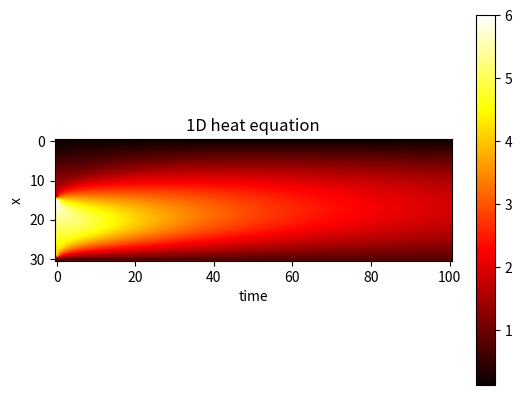

Python code for this plot:
#!/usr/bin/python3

# 1D heat/diffusion equation

import math
import numpy as np
import matplotlib.pyplot as plt


D, Nx, Nt, L, T = 1.0, 30, 300, 1.0, 0.1

t = np.linspace(0, T, num=Nt+1, dtype=float)
x = np.linspace(0, L, num=Nx+1, dtype=float)
dx = x[1] - x[0]
dt = t[1] - t[0]
r = D*dt / (dx*dx)
print ( "r = {}".format(r) )
assert r < 0.5


u = np.empty( (Nx+1,Nt+1), dtype=float )  # macierz na wszystkie wyniki

# initial condition, t=0
u[:,0] = np.where(x < 0.5, 4*x, 4*(2-x))


# boundary condition, x=0 and x=L=1
u[0,:] = 0.2   # cold end
u[Nx,:] = 0.8   # hot end

# iteration/solution the linear algebraic equations
for j in range(Nt):
    u[1:-1,j+1] = r*u[:-2,j] + (1-2*r)*u[1:-1,j] + r*u[2:,j]

# visualization
print ( u )
plt.title("1D heat equation")
plt.xlabel("time") # odwrotnie!
plt.ylabel("x")

plt.imshow(u[:,::3], cmap='hot', interpolation='hamming')


plt.colorbar()
plt.show()

# EOF
